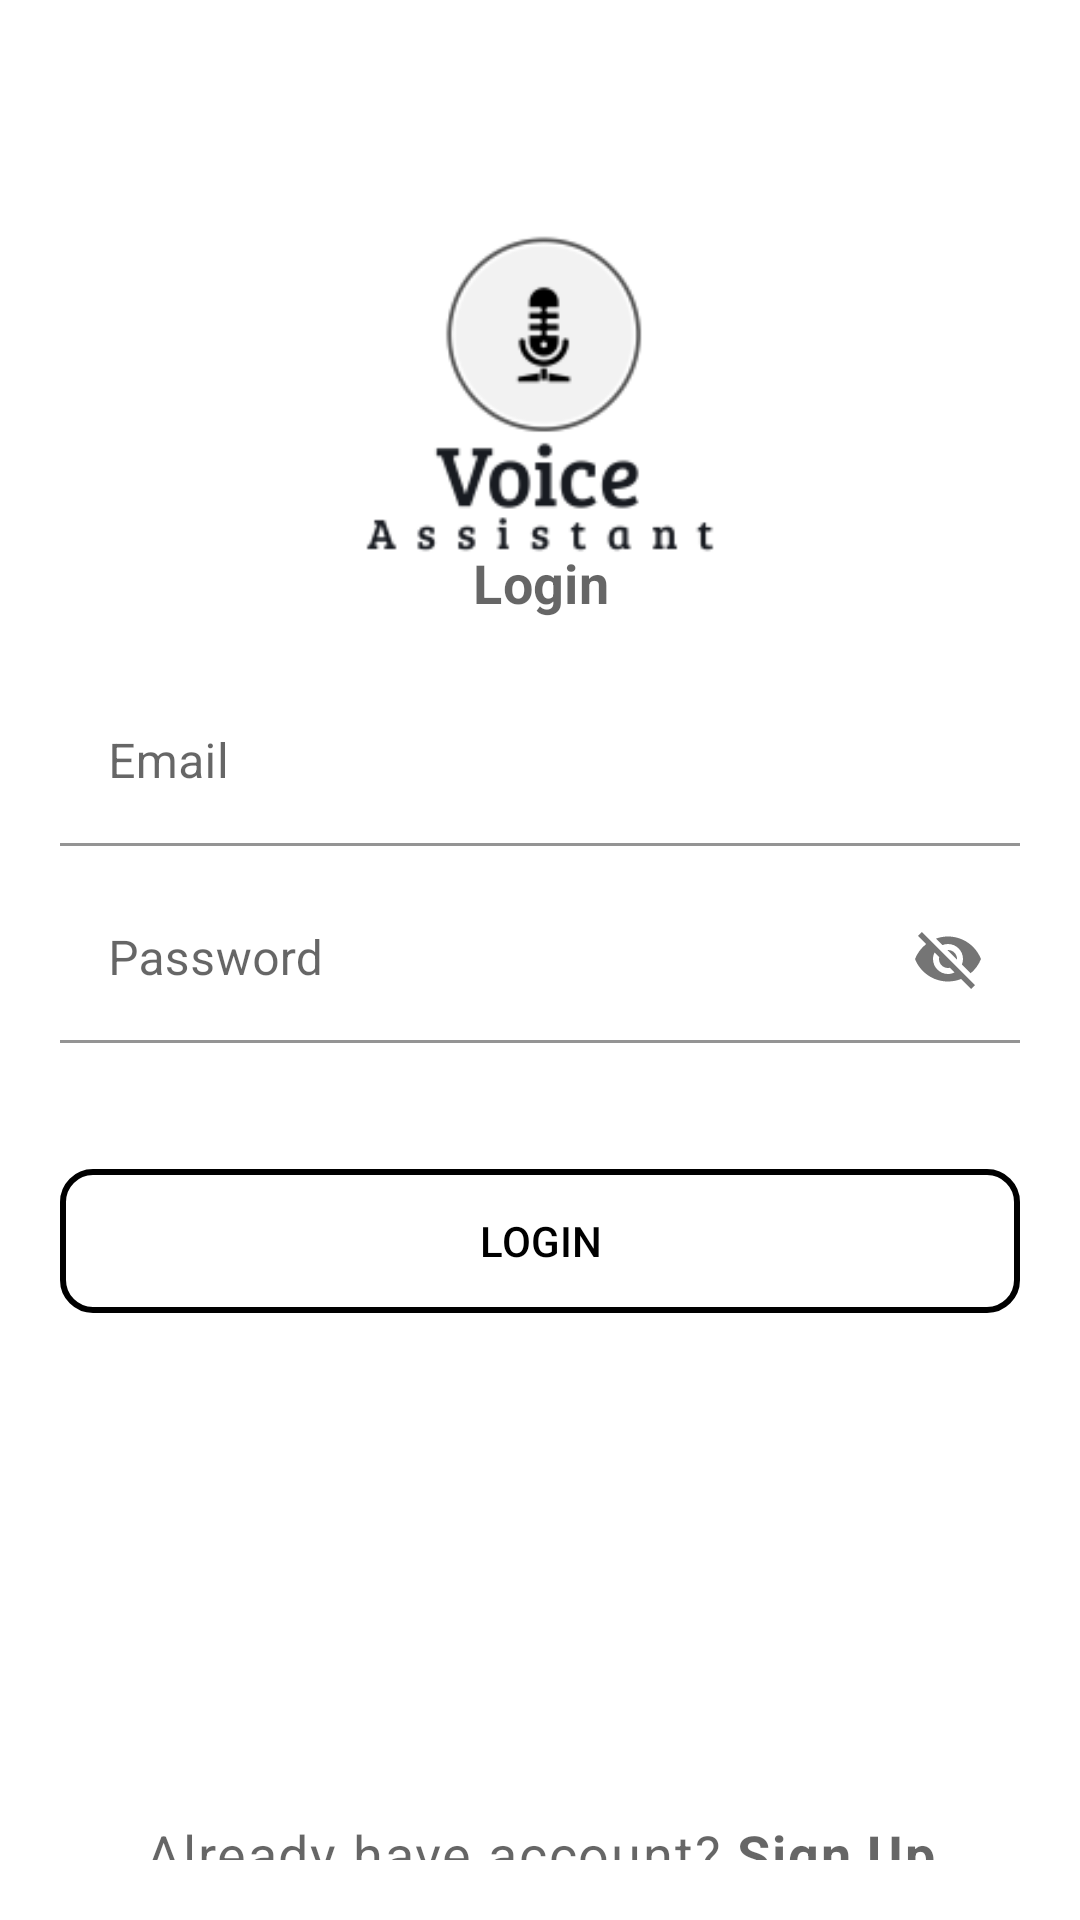

The Android layout XML behind this screen, and the referenced resources:
<!-- AndroidManifest.xml: application theme Theme.Voice_Assistant -->
<!-- res/layout/activity_login.xml -->
<?xml version="1.0" encoding="utf-8"?>
<RelativeLayout xmlns:android="http://schemas.android.com/apk/res/android"
    xmlns:app="http://schemas.android.com/apk/res-auto"
    xmlns:tools="http://schemas.android.com/tools"
    android:layout_width="match_parent"
    android:layout_height="match_parent"
    android:padding="20dp"
    tools:context=".LoginActivity">

    <ImageView
        android:id="@+id/imageView"
        android:layout_width="244dp"
        android:layout_height="182dp"
        android:layout_marginStart="80dp"
        android:layout_marginTop="20dp"
        android:layout_marginEnd="80dp"
        android:gravity="center_horizontal"
        app:layout_constraintBottom_toTopOf="@+id/descriptionLabelTv"
        app:layout_constraintEnd_toEndOf="parent"
        app:layout_constraintStart_toStartOf="parent"
        app:layout_constraintTop_toTopOf="parent"
        app:srcCompat="@drawable/logo" />

    <TextView
        android:id="@+id/titleLabelTV"
        style="@style/TextAppearance.MaterialComponents.Headline4"
        android:layout_width="match_parent"
        android:layout_height="wrap_content"
        android:layout_above="@+id/emailTil"
        android:layout_marginBottom="10dp"
        android:gravity="center_horizontal"
        android:text="Login"
        android:textAlignment="center"
        android:textSize="18sp"
        android:textStyle="bold" />

    <com.google.android.material.textfield.TextInputLayout
        android:id="@+id/emailTil"
        android:layout_width="match_parent"
        android:layout_above="@+id/passwordTil"
        android:layout_marginBottom="10dp"
        android:layout_height="wrap_content"
        tools:ignore="NotSibling">

        <EditText
            android:id="@+id/emailEt"
            android:layout_width="match_parent"
            android:layout_height="wrap_content"
            android:layout_marginTop="10dp"
            android:hint="Email"
            android:inputType="textEmailAddress"
            android:backgroundTint="@android:color/white"/>
    </com.google.android.material.textfield.TextInputLayout>

    <com.google.android.material.textfield.TextInputLayout
        android:id="@+id/passwordTil"
        android:layout_width="match_parent"
        android:layout_centerInParent="true"
        app:passwordToggleEnabled="true"
        android:layout_height="wrap_content">

        <EditText
            android:id="@+id/passwordET"
            android:layout_width="match_parent"
            android:layout_height="match_parent"
            android:hint="Password"
            android:inputType="textEmailAddress"
            android:backgroundTint="@android:color/white"/>
    </com.google.android.material.textfield.TextInputLayout>



    <Button
        android:id="@+id/loginBtn"
        android:layout_width="match_parent"
        android:layout_height="wrap_content"
        android:layout_below="@+id/passwordTil"
        android:layout_marginTop="42dp"
        android:background="@drawable/bg_button_black"
        android:text="Login"
        android:textColor="@color/black"
        app:backgroundTint="@color/black"/>



    <TextView
        android:id="@+id/haveAccountYV"
        style="@style/TextAppearance.MaterialComponents.Caption"
        android:layout_width="391dp"
        android:layout_height="60dp"
        android:layout_below="@+id/passwordTil"
        android:layout_alignParentBottom="true"

        android:layout_marginTop="258dp"
        android:gravity="center_horizontal"
        android:text="@string/already_have_account_signup"
        android:textAlignment="center"
        android:textSize="18sp" />



</RelativeLayout>
<!-- resources referenced by this layout -->
<resources>
  <!-- drawable bg_button_black (drawable-v24) -->
  <?xml version="1.0" encoding="utf-8"?>
  <shape xmlns:android="http://schemas.android.com/apk/res/android"
      android:shape="rectangle">
      <corners android:radius="10dp"/>
      <solid android:color="@android:color/transparent"/>
      <stroke android:color="@color/black"
          android:width="2dp"/>
  </shape>
  <!-- drawable logo: png bitmap (drawable-v24, 7542 bytes) -->
  <string name="already_have_account_signup">Already have account? <b>Sign Up</b></string>
  <style name="Theme.Voice_Assistant" parent="Theme.MaterialComponents.DayNight.DarkActionBar">
          
          <item name="colorPrimary">#5C122B</item>
          <item name="colorPrimaryVariant">#5C122B</item>
          <item name="colorOnPrimary">@color/white</item>
          
          <item name="colorSecondary">@color/teal_200</item>
          <item name="colorSecondaryVariant">@color/teal_700</item>
          <item name="colorOnSecondary">@color/black</item>
          
          <item name="android:statusBarColor" tools:targetApi="l">?attr/colorPrimaryVariant</item>
          
      </style>
  <!-- not gathered from this repository: default colours our renderer supplied (Android Studio template values) -->
  <color name="teal_200">#FF03DAC5</color>
  <color name="teal_700">#FF018786</color>
  <color name="black">#FF000000</color>
  <color name="white">#FFFFFFFF</color>
</resources>
